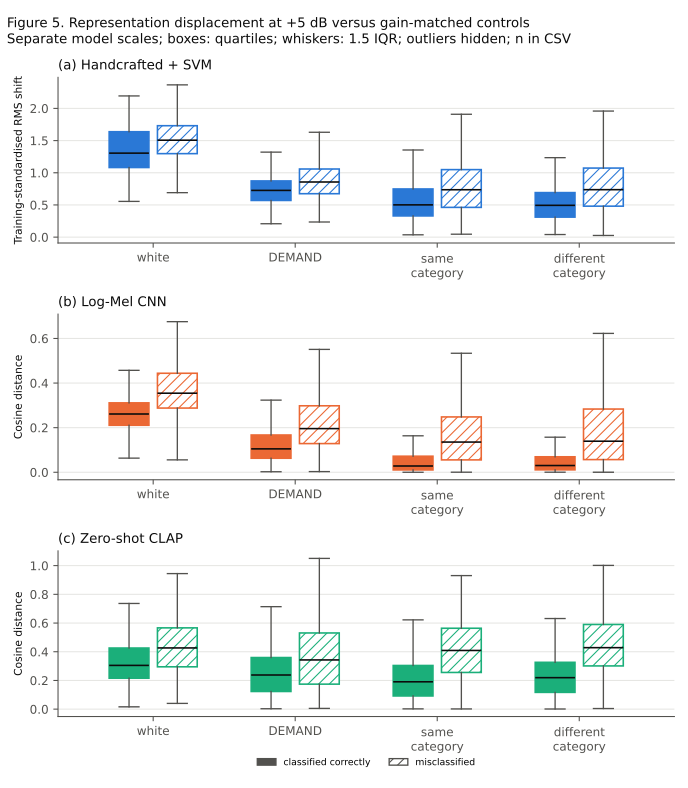

Data behind this chart, as committed beside it:
system, displacement, level_db, condition, outcome, n, median, q1, q3
svm, normalised Euclidean distance of trainin…, 5, white, correct, 108, 1.305, 1.081, 1.638
svm, normalised Euclidean distance of trainin…, 5, white, incorrect, 1892, 1.506, 1.297, 1.731
svm, normalised Euclidean distance of trainin…, 5, demand, correct, 357, 0.7258, 0.5699, 0.8732
svm, normalised Euclidean distance of trainin…, 5, demand, incorrect, 1643, 0.857, 0.6747, 1.058
svm, normalised Euclidean distance of trainin…, 5, semantic_same, correct, 473, 0.5017, 0.3295, 0.7484
svm, normalised Euclidean distance of trainin…, 5, semantic_same, incorrect, 1527, 0.736, 0.4624, 1.049
svm, normalised Euclidean distance of trainin…, 5, semantic_different, correct, 452, 0.4938, 0.3109, 0.692
svm, normalised Euclidean distance of trainin…, 5, semantic_different, incorrect, 1548, 0.7375, 0.4813, 1.073
cnn, cosine distance of embeddings, 5, white, correct, 245, 0.2612, 0.2107, 0.3113
cnn, cosine distance of embeddings, 5, white, incorrect, 1755, 0.3546, 0.2879, 0.444
cnn, cosine distance of embeddings, 5, demand, correct, 631, 0.105, 0.06279, 0.1671
cnn, cosine distance of embeddings, 5, demand, incorrect, 1369, 0.1959, 0.1285, 0.2981
cnn, cosine distance of embeddings, 5, semantic_same, correct, 711, 0.02807, 0.01039, 0.07198
cnn, cosine distance of embeddings, 5, semantic_same, incorrect, 1289, 0.1353, 0.05545, 0.2481
cnn, cosine distance of embeddings, 5, semantic_different, correct, 685, 0.03022, 0.01077, 0.0694
cnn, cosine distance of embeddings, 5, semantic_different, incorrect, 1315, 0.1392, 0.05678, 0.2835
clap, cosine distance of embeddings, 5, white, correct, 1298, 0.3048, 0.2156, 0.4259
clap, cosine distance of embeddings, 5, white, incorrect, 702, 0.4265, 0.2951, 0.5664
clap, cosine distance of embeddings, 5, demand, correct, 1479, 0.2379, 0.1231, 0.3596
clap, cosine distance of embeddings, 5, demand, incorrect, 521, 0.3428, 0.1743, 0.5308
clap, cosine distance of embeddings, 5, semantic_same, correct, 1056, 0.1905, 0.09189, 0.3043
clap, cosine distance of embeddings, 5, semantic_same, incorrect, 944, 0.4087, 0.2557, 0.5637
clap, cosine distance of embeddings, 5, semantic_different, correct, 985, 0.2195, 0.117, 0.3263
clap, cosine distance of embeddings, 5, semantic_different, incorrect, 1015, 0.4283, 0.3012, 0.59
